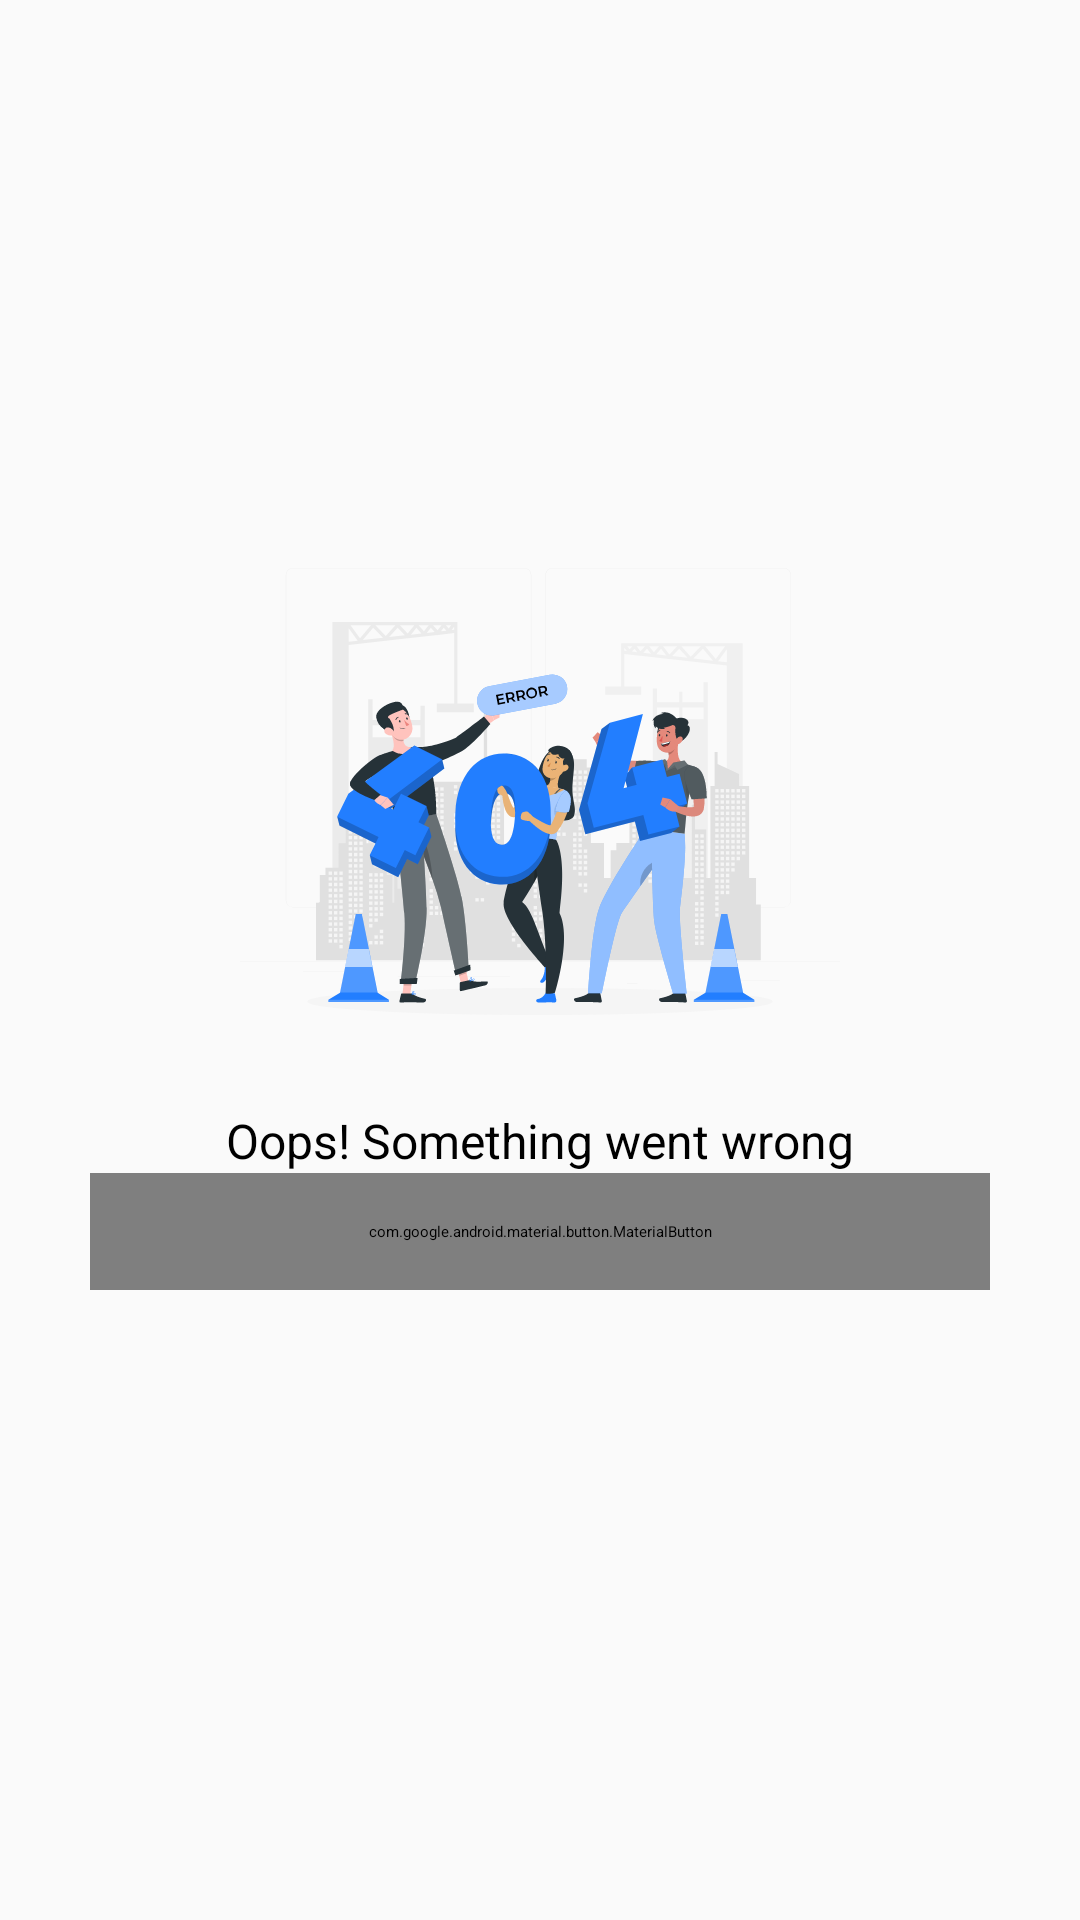

Here is an Android app screen rendered from its layout file. Give the layout XML and the strings, colors and styles it references.
<!-- AndroidManifest.xml: application theme Theme.CustomSplashScreenTheme -->
<!-- res/layout/layout_error_view.xml -->
<?xml version="1.0" encoding="utf-8"?>
<layout xmlns:app="http://schemas.android.com/apk/res-auto"
    xmlns:tools="http://schemas.android.com/tools"
    xmlns:android="http://schemas.android.com/apk/res/android">
    <androidx.constraintlayout.widget.ConstraintLayout
        android:layout_width="match_parent"
        android:layout_height="match_parent"
        android:background="@color/neutral1">

        <ImageView
            android:id="@+id/progress"
            android:layout_width="200dp"
            android:layout_height="200dp"
            android:src="@drawable/ic_network_error"
            app:layout_constraintBottom_toBottomOf="parent"
            app:layout_constraintEnd_toEndOf="parent"
            app:layout_constraintStart_toStartOf="parent"
            app:layout_constraintTop_toTopOf="parent"
            app:layout_constraintVertical_bias="0.38" />

        <TextView
            android:id="@+id/message"
            android:layout_width="wrap_content"
            android:layout_height="wrap_content"
            android:text="Oops! Something went wrong"
            android:textSize="16sp"
            android:layout_marginTop="2dp"
            app:layout_constraintEnd_toEndOf="parent"
            app:layout_constraintStart_toStartOf="parent"
            app:layout_constraintTop_toBottomOf="@+id/progress" />

        <com.google.android.material.button.MaterialButton
            android:id="@+id/action_btn"
            android:layout_width="0dp"
            android:layout_height="wrap_content"
            android:layout_marginHorizontal="30dp"
            android:paddingVertical="16dp"
            android:text="Try again"
            android:textStyle="bold"
            app:cornerRadius="8dp"
            app:layout_constraintEnd_toEndOf="parent"
            app:layout_constraintStart_toStartOf="parent"
            app:layout_constraintTop_toBottomOf="@+id/message" />

    </androidx.constraintlayout.widget.ConstraintLayout>
</layout>
<!-- resources referenced by this layout -->
<resources>
  <color name="neutral1">#FAFAFA</color>
  <!-- drawable ic_network_error: vector/xml drawable (drawable, 109013 chars, omitted) -->
  <style name="Theme.CustomSplashScreenTheme" parent="Theme.SplashScreen">
          <item name="windowSplashScreenBackground">@color/white</item>
          <item name="windowSplashScreenAnimatedIcon">@drawable/ic_splash</item>
          <item name="postSplashScreenTheme">@style/Theme.WeatherAppAssessment</item>
      </style>
  <color name="white">#FFFFFFFF</color>
  <!-- drawable ic_splash (drawable) -->
  <vector xmlns:android="http://schemas.android.com/apk/res/android" android:height="24dp" android:viewportHeight="64" android:viewportWidth="64" android:width="24dp">
  
      <group android:pivotX="32"
          android:pivotY="32"
          android:scaleX="0.5"
          android:scaleY="0.5">
  
          <path android:fillColor="#f4ec90" android:pathData="M25.5,13A13.51,13.51 0,0 0,13.39 32.48a1,1 0,0 0,0.76 0.55h0.14a1,1 0,0 0,0.73 -0.32A11.43,11.43 0,0 1,23.5 29a11.29,11.29 0,0 1,4.87 1.08,1 1,0 0,0 1.08,-0.14A12.51,12.51 0,0 1,37.5 27h0.36a1,1 0,0 0,0.8 -0.25A1,1 0,0 0,39 26,13.43 13.43,0 0,0 25.5,13Z"/>
  
          <path android:fillColor="#c1edf4" android:pathData="M49.27,31A14.43,14.43 0,0 0,38.1 25a4,4 0,0 0,-0.6 0,14.48 14.48,0 0,0 -8.85,3 13.29,13.29 0,0 0,-5.15 -1,13.56 13.56,0 0,0 -9.72,4.13A11.5,11.5 0,0 0,15.5 54a11.22,11.22 0,0 0,3.83 -0.66,13.65 13.65,0 0,0 11,-1.21 14.72,14.72 0,0 0,13 0.65A11.5,11.5 0,1 0,49.27 31Z"/>
  
          <path android:fillColor="#f4ec90" android:pathData="M15.05,16.06a1,1 0,0 1,-0.73 -0.31l-1.4,-1.49a1,1 0,0 1,1.45 -1.37l1.41,1.49a1,1 0,0 1,-0.73 1.68zM10,27.86H7.93a1,1 0,0 1,0 -2H10a1,1 0,0 1,0 2zM11,21.75a1,1 0,0 1,-0.39 -0.08L9.09,21a1,1 0,0 1,0.79 -1.84l1.51,0.65A1,1 0,0 1,11 21.75zM31.09,13.07l-0.22,0a1,1 0,0 1,-0.76 -1.2L30.53,10a1,1 0,1 1,1.95 0.43l-0.42,1.86A1,1 0,0 1,31.09 13.07zM36.59,16.69a1,1 0,0 1,-0.63 -0.23,1 1,0 0,1 -0.14,-1.41L37,13.68A1,1 0,0 1,38.49 15l-1.12,1.36A1,1 0,0 1,36.59 16.69zM40,22.07a1,1 0,0 1,-0.82 -0.42,1 1,0 0,1 0.25,-1.39l1.49,-1.05a1,1 0,0 1,1.15 1.63l-1.5,1.05A0.92,0.92 0,0 1,40 22.07zM21.71,12.48a1,1 0,0 1,-0.93 -0.63l-0.62,-1.55A1,1 0,0 1,22 9.56l0.62,1.55a1,1 0,0 1,-0.56 1.3A1,1 0,0 1,21.71 12.48z"/>
      </group>
  
      
  </vector>
  <style name="Theme.WeatherAppAssessment" parent="Base.Theme.WeatherAppAssessment" />
  <style name="Base.Theme.WeatherAppAssessment" parent="Theme.Material3.DayNight.NoActionBar">
          
          
      </style>
</resources>
